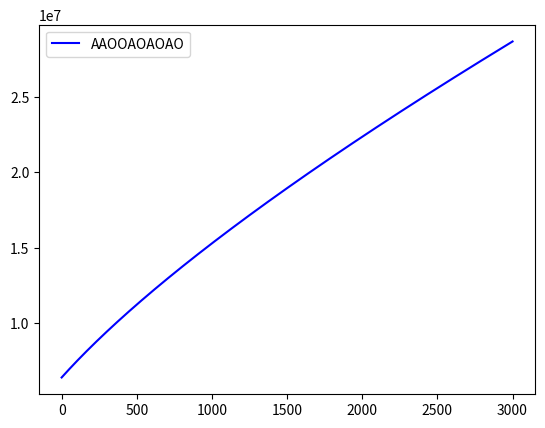

The script that saved this image:
  
import numpy as np
from scipy.integrate import odeint
import matplotlib.pyplot as plt
t = np.arange(0, 3000, 0.01)

def diff(z, t):
    r, v = z
    dr_dt = v
    dv_dt = - (G*m)/r**2
    return dr_dt, dv_dt

r0 = 6400000
m = 5.94*10**24
G = 6*10**(-11)
v0 = 11.1*10**3

z0 = r0, v0

solve = odeint(diff, z0, t)
plt.plot(t, solve[:, 0], 'b', label = 'AAOOAOAOAO')
plt.legend()
plt.show()